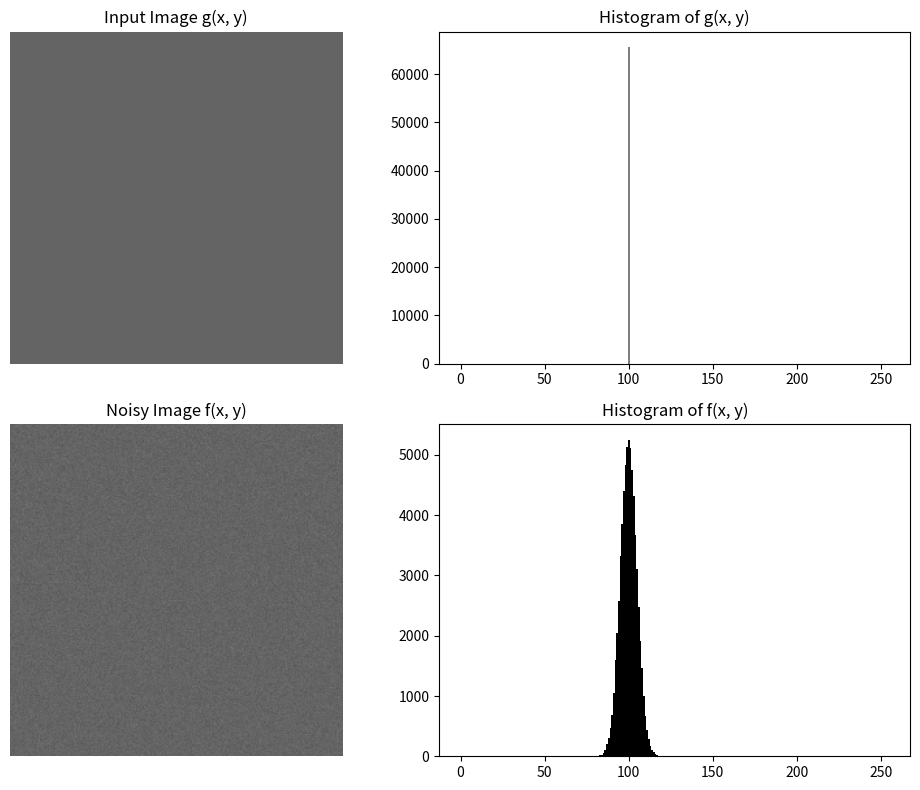

Recreate this plot in Python.
import numpy as np
import matplotlib.pyplot as plt

# Step 1: 建立影像 g(x, y)
height, width = 256, 256
g = np.full((height, width), 100, dtype=np.float32)

# Step 2: 產生高斯雜訊並加入
sigma = 5
G = 256  # 灰階範圍 0~255

# 使用 Box-Muller 方法產生高斯雜訊
f = g.copy()
for x in range(height):
    for y in range(0, width - 1, 2):
        r = np.random.rand()
        phi = np.random.rand()
        z1 = sigma * np.cos(2 * np.pi * phi) * np.sqrt(-2 * np.log(r))
        z2 = sigma * np.sin(2 * np.pi * phi) * np.sqrt(-2 * np.log(r))
        f[x, y] += z1
        f[x, y + 1] += z2

# 限制像素值在合法範圍 [0, G-1]
f = np.clip(f, 0, G - 1)

# Step 3: 顯示影像與直方圖
fig, axs = plt.subplots(2, 2, figsize=(10, 8))

axs[0, 0].imshow(g, cmap='gray', vmin=0, vmax=255)
axs[0, 0].set_title('Input Image g(x, y)')
axs[0, 0].axis('off')

axs[0, 1].hist(g.ravel(), bins=256, range=(0, 255), color='gray')
axs[0, 1].set_title('Histogram of g(x, y)')

axs[1, 0].imshow(f, cmap='gray', vmin=0, vmax=255)
axs[1, 0].set_title('Noisy Image f(x, y)')
axs[1, 0].axis('off')

axs[1, 1].hist(f.ravel(), bins=256, range=(0, 255), color='black')
axs[1, 1].set_title('Histogram of f(x, y)')

plt.tight_layout()
plt.show()

plt.imsave("original_image.png", g, cmap='gray', vmin=0, vmax=255)
plt.imsave("noisy_image.png", f, cmap='gray', vmin=0, vmax=255)